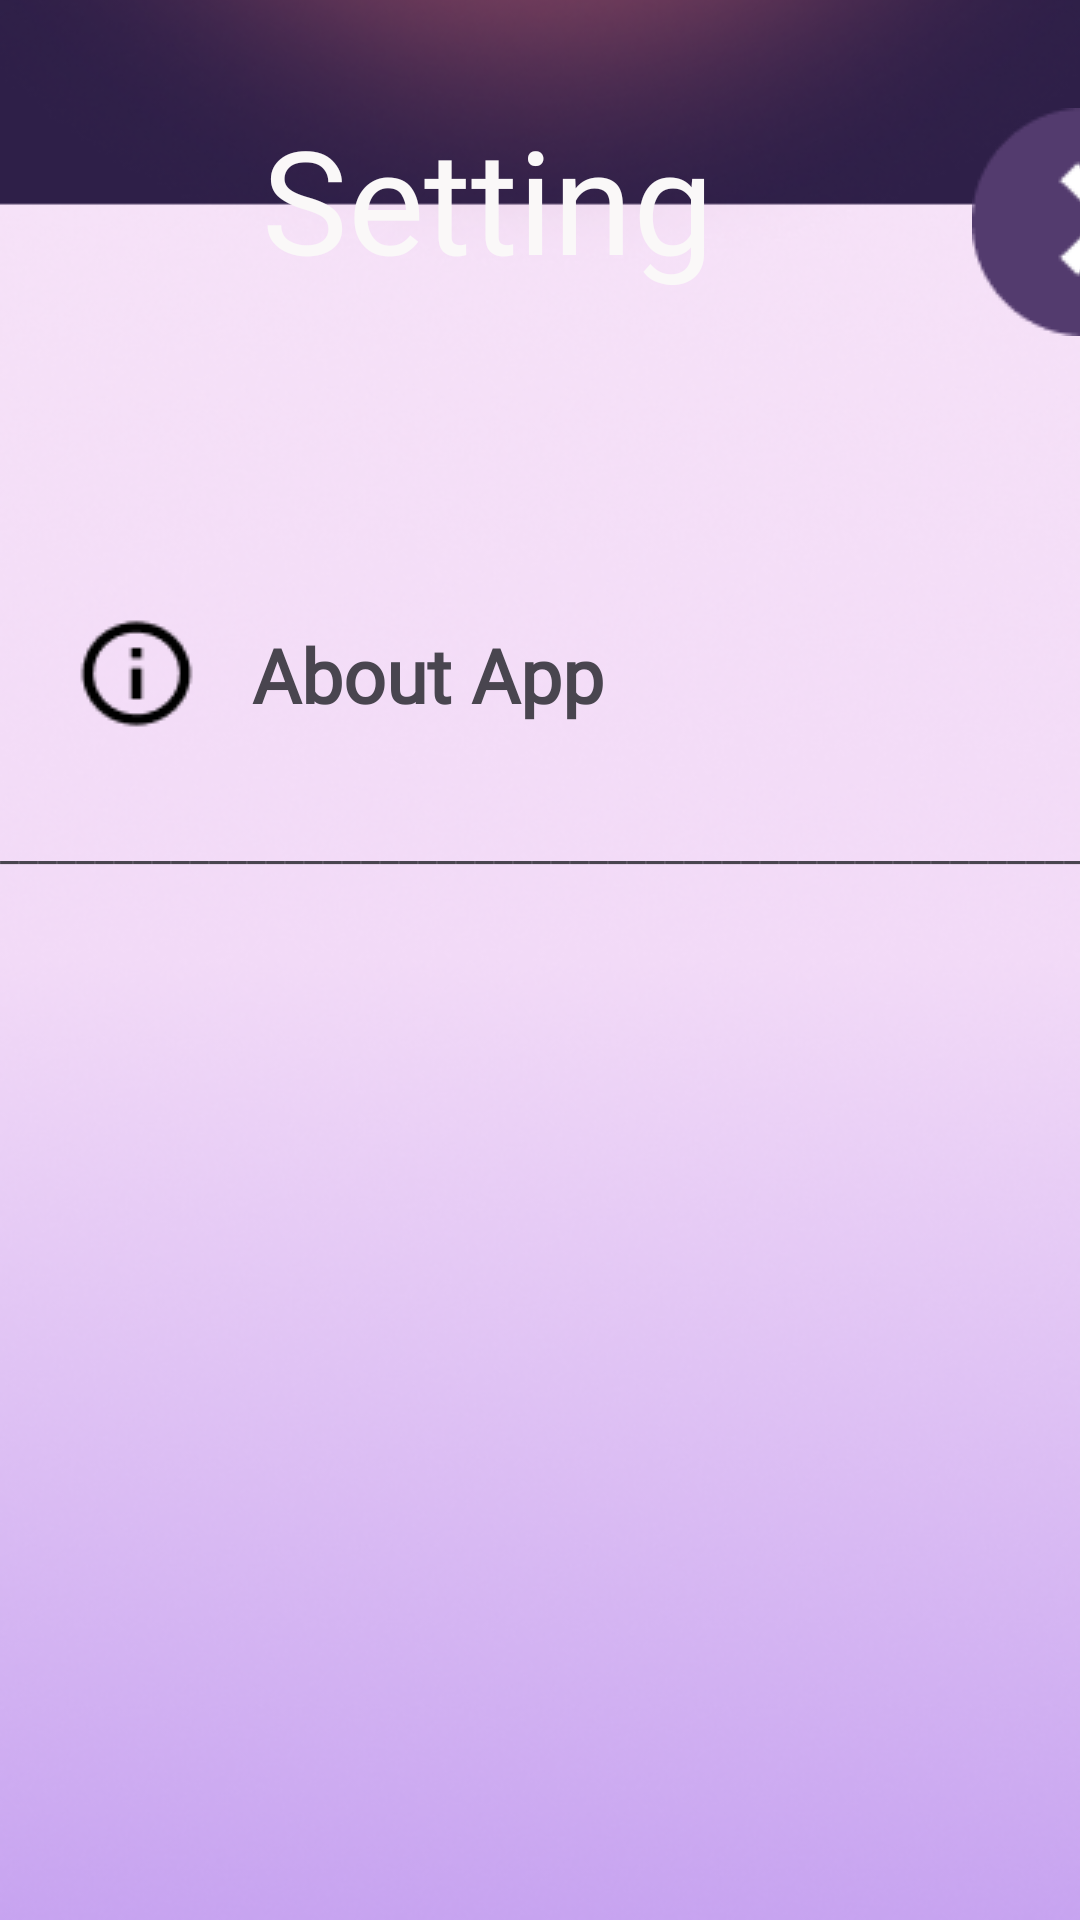

Here is an Android app screen rendered from its layout file. Give the layout XML and the strings, colors and styles it references.
<!-- AndroidManifest.xml: application theme Theme.Dara -->
<!-- res/layout/fragment_setting.xml -->
<?xml version="1.0" encoding="utf-8"?>
<androidx.constraintlayout.widget.ConstraintLayout xmlns:android="http://schemas.android.com/apk/res/android"
    xmlns:app="http://schemas.android.com/apk/res-auto"
    xmlns:tools="http://schemas.android.com/tools"
    android:layout_width="match_parent"
    android:layout_height="match_parent"
    tools:context=".SettingFragment">

    

    <ImageView
        android:id="@+id/imageView"
        android:layout_width="0dp"
        android:layout_height="0dp"
        android:scaleType="centerCrop"
        app:layout_constraintBottom_toBottomOf="parent"
        app:layout_constraintEnd_toEndOf="parent"
        app:layout_constraintHorizontal_bias="0.0"
        app:layout_constraintStart_toStartOf="parent"
        app:layout_constraintTop_toTopOf="parent"
        app:layout_constraintVertical_bias="0.0"
        app:srcCompat="@drawable/wallpaper_set" />

    <ImageView
        android:id="@+id/imageView5"
        android:layout_width="wrap_content"
        android:layout_height="wrap_content"
        android:layout_marginStart="324dp"
        android:layout_marginTop="36dp"
        android:src="@drawable/back_x"
        app:layout_constraintStart_toStartOf="parent"
        app:layout_constraintTop_toTopOf="parent" />

    <ImageView
        android:id="@+id/btn_x"
        android:layout_width="wrap_content"
        android:layout_height="wrap_content"
        android:layout_marginStart="328dp"
        android:layout_marginTop="36dp"
        android:src="@drawable/x"
        app:layout_constraintStart_toStartOf="parent"
        app:layout_constraintTop_toTopOf="parent" />

    <ImageView
        android:id="@+id/imageView10"
        android:layout_width="wrap_content"
        android:layout_height="wrap_content"
        android:layout_marginStart="24dp"
        android:layout_marginTop="204dp"
        android:src="@drawable/info_icon"
        app:layout_constraintStart_toStartOf="parent"
        app:layout_constraintTop_toTopOf="parent" />

    <TextView
        android:id="@+id/textView5"
        android:layout_width="wrap_content"
        android:layout_height="wrap_content"
        android:layout_marginStart="84dp"
        android:layout_marginTop="208dp"
        android:fontFamily="@font/montserrat_bold"
        android:text="About App"
        android:textFontWeight="700"
        android:textSize="25sp"
        app:layout_constraintStart_toStartOf="parent"
        app:layout_constraintTop_toTopOf="parent" />

    <TextView
        android:id="@+id/textView8"
        android:layout_width="425dp"
        android:layout_height="38dp"
        android:layout_marginTop="272dp"
        android:text="________________________________________________________________"
        app:layout_constraintStart_toStartOf="parent"
        app:layout_constraintTop_toTopOf="parent" />

    <ImageView
        android:id="@+id/btn_about"
        android:layout_width="wrap_content"
        android:layout_height="wrap_content"
        android:layout_marginStart="372dp"
        android:layout_marginTop="210dp"
        android:src="@drawable/arrow"
        app:layout_constraintStart_toStartOf="parent"
        app:layout_constraintTop_toTopOf="parent" />

    <TextView
        android:id="@+id/textView6"
        android:layout_width="184dp"
        android:layout_height="63dp"
        android:fontFamily="@font/montserrat_semibold"
        android:text="Setting"
        android:textColor="#FAF8F8"
        android:textColorLink="#FDFCFC"
        android:textSize="48sp"
        app:layout_constraintBottom_toBottomOf="parent"
        app:layout_constraintEnd_toEndOf="parent"
        app:layout_constraintHorizontal_bias="0.497"
        app:layout_constraintStart_toStartOf="parent"
        app:layout_constraintTop_toTopOf="parent"
        app:layout_constraintVertical_bias="0.059" />


</androidx.constraintlayout.widget.ConstraintLayout>
<!-- resources referenced by this layout -->
<resources>
  <!-- drawable arrow: png bitmap (drawable, 338 bytes) -->
  <!-- drawable back_x: png bitmap (drawable, 893 bytes) -->
  <!-- drawable info_icon: png bitmap (drawable, 634 bytes) -->
  <!-- drawable wallpaper_set: png bitmap (drawable, 234862 bytes) -->
  <!-- drawable x: png bitmap (drawable, 445 bytes) -->
  <style name="Theme.Dara" parent="Base.Theme.Dara" />
  <style name="Base.Theme.Dara" parent="Theme.Material3.DayNight.NoActionBar">
          <item name="colorPrimary">@color/activeColor</item>
          <item name="colorSecondary">@color/light_purple</item>
      </style>
  <color name="activeColor">#F2AEBB</color>
  <color name="light_purple">#CBC2F1</color>
</resources>
